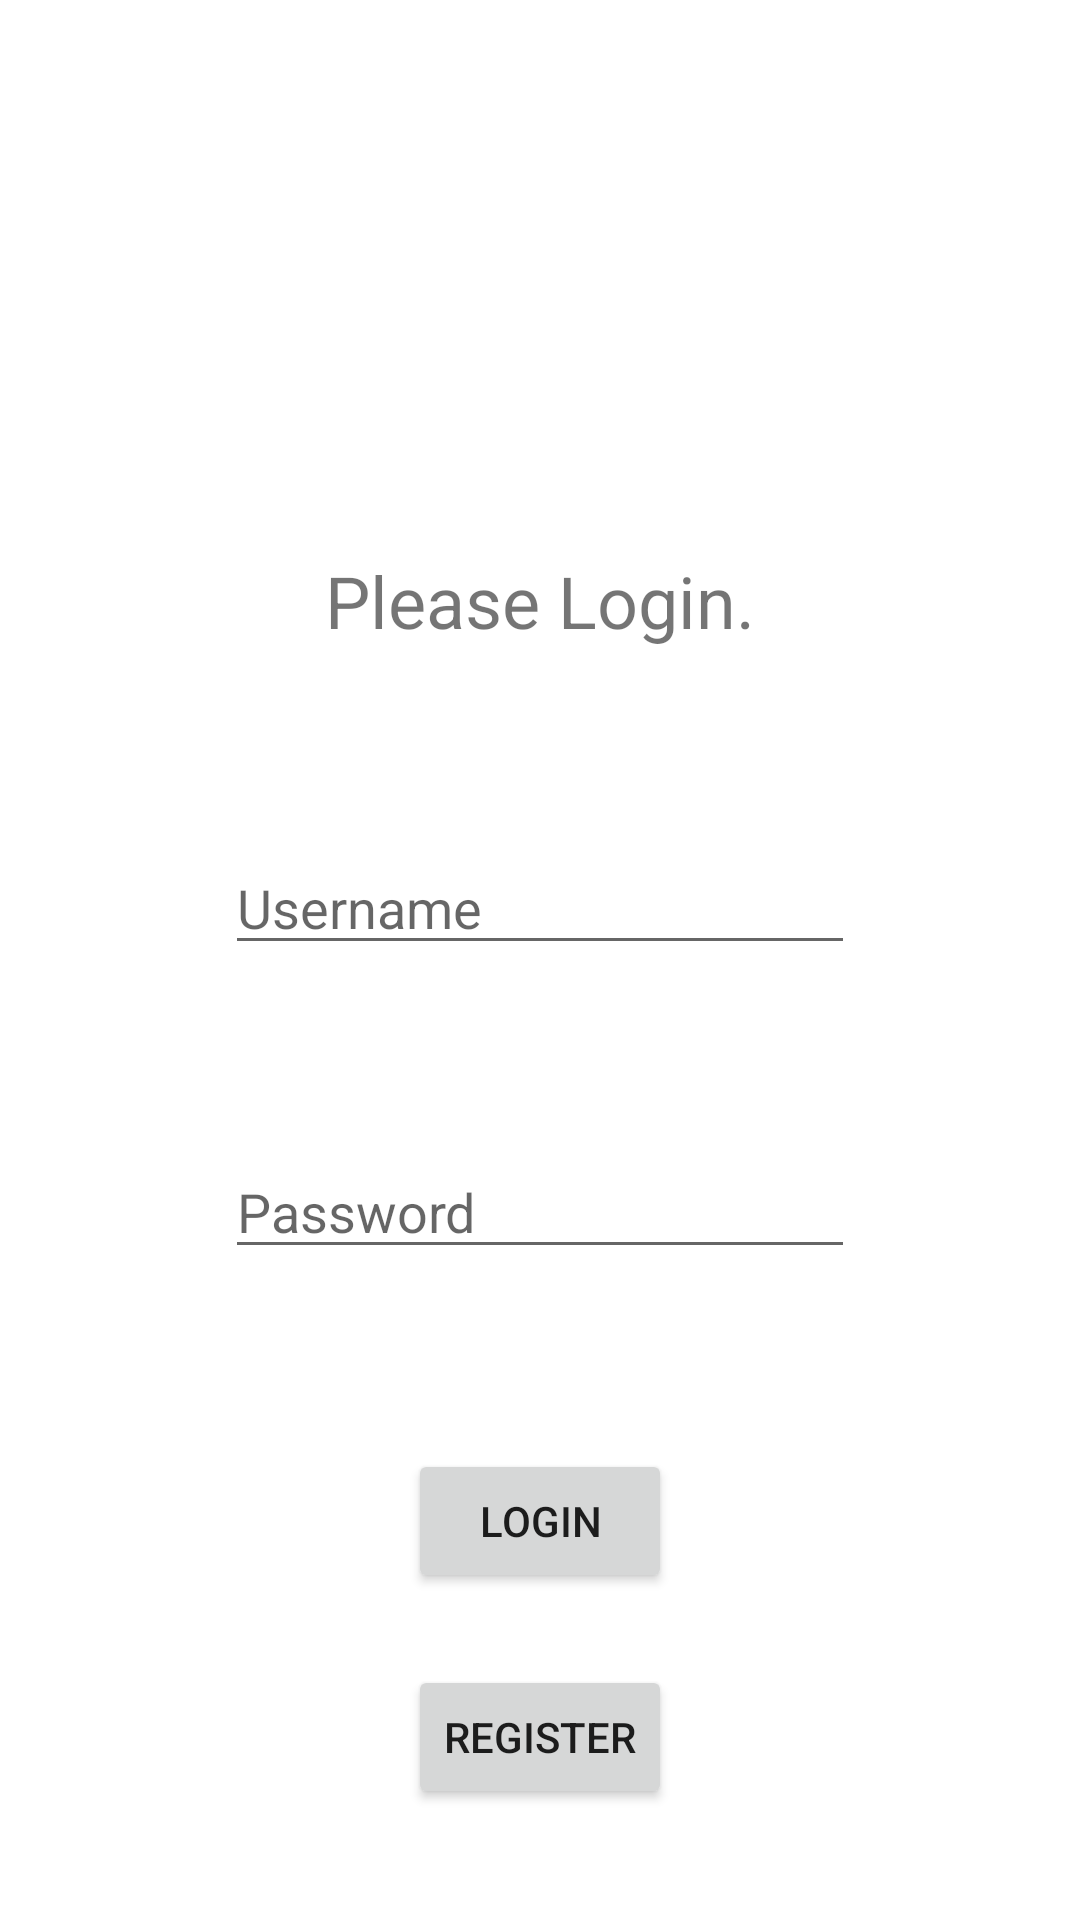

The Android layout XML behind this screen, and the referenced resources:
<!-- AndroidManifest.xml: application theme Theme.RestaurantRandomizer -->
<!-- res/layout/activity_login_page.xml -->
<?xml version="1.0" encoding="utf-8"?>
<androidx.constraintlayout.widget.ConstraintLayout xmlns:android="http://schemas.android.com/apk/res/android"
    xmlns:app="http://schemas.android.com/apk/res-auto"
    xmlns:tools="http://schemas.android.com/tools"
    android:layout_width="match_parent"
    android:layout_height="match_parent"
    tools:context=".views.LoginPageActivity">

    <EditText
        android:id="@+id/edtRegistarUsername"
        android:layout_width="wrap_content"
        android:layout_height="wrap_content"
        android:layout_marginTop="64dp"
        android:ems="10"
        android:hint="Username"
        android:inputType="textPersonName"
        app:layout_constraintEnd_toEndOf="parent"
        app:layout_constraintStart_toStartOf="parent"
        app:layout_constraintTop_toBottomOf="@+id/textView" />

    <EditText
        android:id="@+id/edtPassword"
        android:layout_width="wrap_content"
        android:layout_height="wrap_content"
        android:layout_marginTop="60dp"
        android:ems="10"
        android:hint="Password"
        android:inputType="textPassword"
        app:layout_constraintEnd_toEndOf="@+id/edtRegistarUsername"
        app:layout_constraintStart_toStartOf="@+id/edtRegistarUsername"
        app:layout_constraintTop_toBottomOf="@+id/edtRegistarUsername" />

    <Button
        android:id="@+id/edtLoginButton"
        android:layout_width="wrap_content"
        android:layout_height="wrap_content"
        android:layout_marginTop="60dp"
        android:text="Login"
        app:layout_constraintEnd_toEndOf="@+id/edtPassword"
        app:layout_constraintStart_toStartOf="@+id/edtPassword"
        app:layout_constraintTop_toBottomOf="@+id/edtPassword" />

    <Button
        android:id="@+id/btnLoginRegister"
        android:layout_width="wrap_content"
        android:layout_height="wrap_content"
        android:layout_marginTop="24dp"
        android:text="Register"
        app:layout_constraintEnd_toEndOf="@+id/edtLoginButton"
        app:layout_constraintStart_toStartOf="@+id/edtLoginButton"
        app:layout_constraintTop_toBottomOf="@+id/edtLoginButton" />

    <ImageView
        android:id="@+id/imageView"
        android:layout_width="wrap_content"
        android:layout_height="wrap_content"
        android:layout_marginTop="120dp"
        app:layout_constraintEnd_toEndOf="parent"
        app:layout_constraintStart_toStartOf="parent"
        app:layout_constraintTop_toTopOf="parent"
        tools:srcCompat="@tools:sample/avatars" />

    <TextView
        android:id="@+id/textView"
        android:layout_width="wrap_content"
        android:layout_height="wrap_content"
        android:layout_marginTop="64dp"
        android:text="Please Login."
        android:textSize="24sp"
        app:layout_constraintBottom_toTopOf="@+id/edtRegistarUsername"
        app:layout_constraintEnd_toEndOf="@+id/imageView"
        app:layout_constraintStart_toStartOf="@+id/imageView"
        app:layout_constraintTop_toBottomOf="@+id/imageView" />
</androidx.constraintlayout.widget.ConstraintLayout>
<!-- resources referenced by this layout -->
<resources>
  <style name="Theme.RestaurantRandomizer" parent="Theme.MaterialComponents.DayNight.DarkActionBar">
          
          <item name="colorPrimary">@color/purple_500</item>
          <item name="colorPrimaryVariant">@color/purple_700</item>
          <item name="colorOnPrimary">@color/white</item>
          
          <item name="colorSecondary">@color/teal_200</item>
          <item name="colorSecondaryVariant">@color/teal_700</item>
          <item name="colorOnSecondary">@color/black</item>
          
          <item name="android:statusBarColor" tools:targetApi="l">?attr/colorPrimaryVariant</item>
          
          <item name="windowActionBar">false</item>
          <item name="windowNoTitle">true</item>
          <item name="android:windowFullscreen">true</item>
      </style>
  <color name="purple_500">#FF6200EE</color>
  <color name="purple_700">#FF3700B3</color>
  <color name="white">#FFFFFFFF</color>
  <color name="teal_200">#FF03DAC5</color>
  <color name="teal_700">#FF018786</color>
  <color name="black">#FF000000</color>
</resources>
